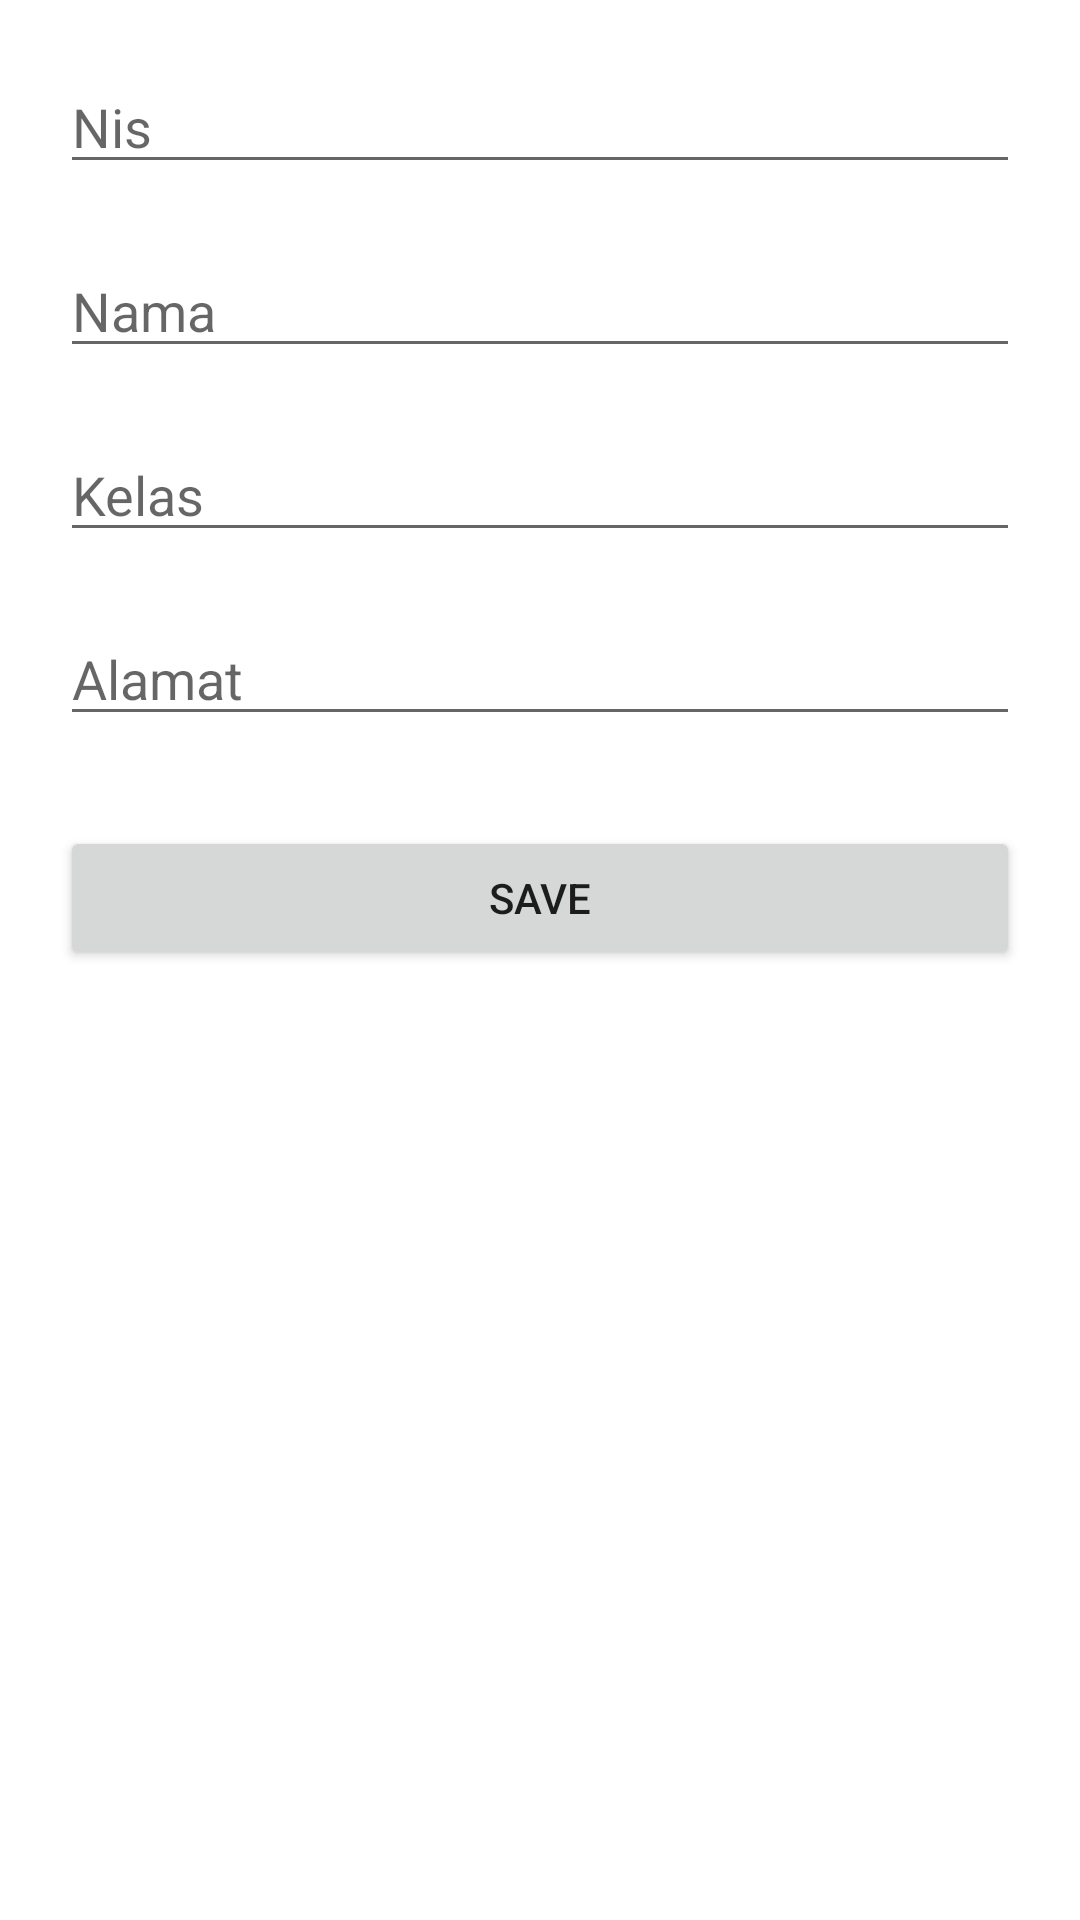

Layout XML and referenced resources for this Android screen:
<!-- AndroidManifest.xml: application theme Theme.Fitriroomdb1 -->
<!-- res/layout/activity_edit.xml -->
<?xml version="1.0" encoding="utf-8"?>
<androidx.constraintlayout.widget.ConstraintLayout xmlns:android="http://schemas.android.com/apk/res/android"
    xmlns:app="http://schemas.android.com/apk/res-auto"
    xmlns:tools="http://schemas.android.com/tools"
    android:layout_width="match_parent"
    android:layout_height="match_parent"
    tools:context=".EditActivity"
    android:padding="20dp">

    <EditText
        android:id="@+id/et_nis"
        android:layout_width="0dp"
        android:layout_height="wrap_content"
        android:hint="Nis"
        app:layout_constraintStart_toStartOf="parent"
        app:layout_constraintEnd_toEndOf="parent"
        app:layout_constraintTop_toTopOf="parent"
        />


    <EditText
        android:id="@+id/et_nama"
        android:layout_width="0dp"
        android:layout_height="wrap_content"
        android:layout_marginTop="20dp"
        android:hint="Nama"
        app:layout_constraintEnd_toEndOf="parent"
        app:layout_constraintHorizontal_bias="0.4"
        app:layout_constraintStart_toStartOf="parent"
        app:layout_constraintTop_toBottomOf="@+id/et_nis" />

    <EditText
        android:id="@+id/et_kelas"
        android:layout_width="0dp"
        android:layout_height="wrap_content"
        android:layout_marginTop="20dp"
        android:hint="Kelas"
        app:layout_constraintEnd_toEndOf="parent"
        app:layout_constraintHorizontal_bias="0.4"
        app:layout_constraintStart_toStartOf="parent"
        app:layout_constraintTop_toBottomOf="@+id/et_nama" />

    <EditText
        android:id="@+id/et_alamat"
        android:layout_width="0dp"
        android:layout_height="wrap_content"
        android:layout_marginTop="20dp"
        android:hint="Alamat"
        app:layout_constraintEnd_toEndOf="parent"
        app:layout_constraintHorizontal_bias="0.4"
        app:layout_constraintStart_toStartOf="parent"
        app:layout_constraintTop_toBottomOf="@+id/et_kelas" />

    <Button
        android:id="@+id/button_save"
        android:layout_width="0dp"
        android:layout_height="wrap_content"
        android:layout_marginTop="30dp"
        android:text="SAVE"
        app:layout_constraintEnd_toEndOf="parent"
        app:layout_constraintStart_toStartOf="parent"
        app:layout_constraintTop_toBottomOf="@+id/et_alamat" />


</androidx.constraintlayout.widget.ConstraintLayout>
<!-- resources referenced by this layout -->
<resources>
  <style name="Theme.Fitriroomdb1" parent="Theme.MaterialComponents.DayNight.DarkActionBar">
          
          <item name="colorPrimary">@color/purple_500</item>
          <item name="colorPrimaryVariant">@color/purple_700</item>
          <item name="colorOnPrimary">@color/white</item>
          
          <item name="colorSecondary">@color/teal_200</item>
          <item name="colorSecondaryVariant">@color/teal_700</item>
          <item name="colorOnSecondary">@color/black</item>
          
          <item name="android:statusBarColor" tools:targetApi="l">?attr/colorPrimaryVariant</item>
          
      </style>
  <!-- not gathered from this repository: default colours our renderer supplied (Android Studio template values) -->
  <color name="purple_500">#FF6200EE</color>
  <color name="purple_700">#FF3700B3</color>
  <color name="teal_200">#FF03DAC5</color>
  <color name="teal_700">#FF018786</color>
  <color name="black">#FF000000</color>
  <color name="white">#FFFFFFFF</color>
</resources>
